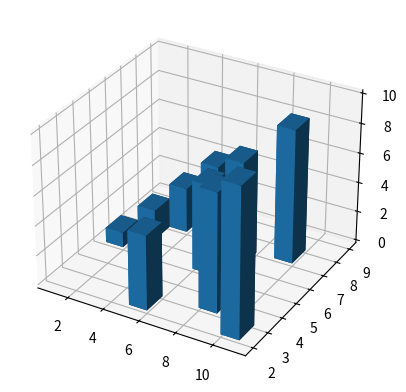

Python code for this plot:
# -*- coding: utf-8 -*-
"""
Created on Mon Aug 19 16:02:59 2024

[redacted]
"""

# Importamos los modulos necesarios
from mpl_toolkits.mplot3d import axes3d
import matplotlib.pyplot as plt
import numpy as np
 
fig = plt.figure()
ax1 = fig.add_subplot(111, projection='3d')

# Definimos los datos
x3 = [1,2,3,4,5,6,7,8,9,10]
y3 = [5,6,7,8,2,5,6,3,7,2]
z3 = np.zeros(10)

dx = np.ones(10)
dy = np.ones(10)
dz = [1,2,3,4,5,6,7,8,9,10]

# utilizamos el método bar3d para graficar las barras
ax1.bar3d(x3, y3, z3, dx, dy, dz)

# Mostramos el gráfico
plt.show()
